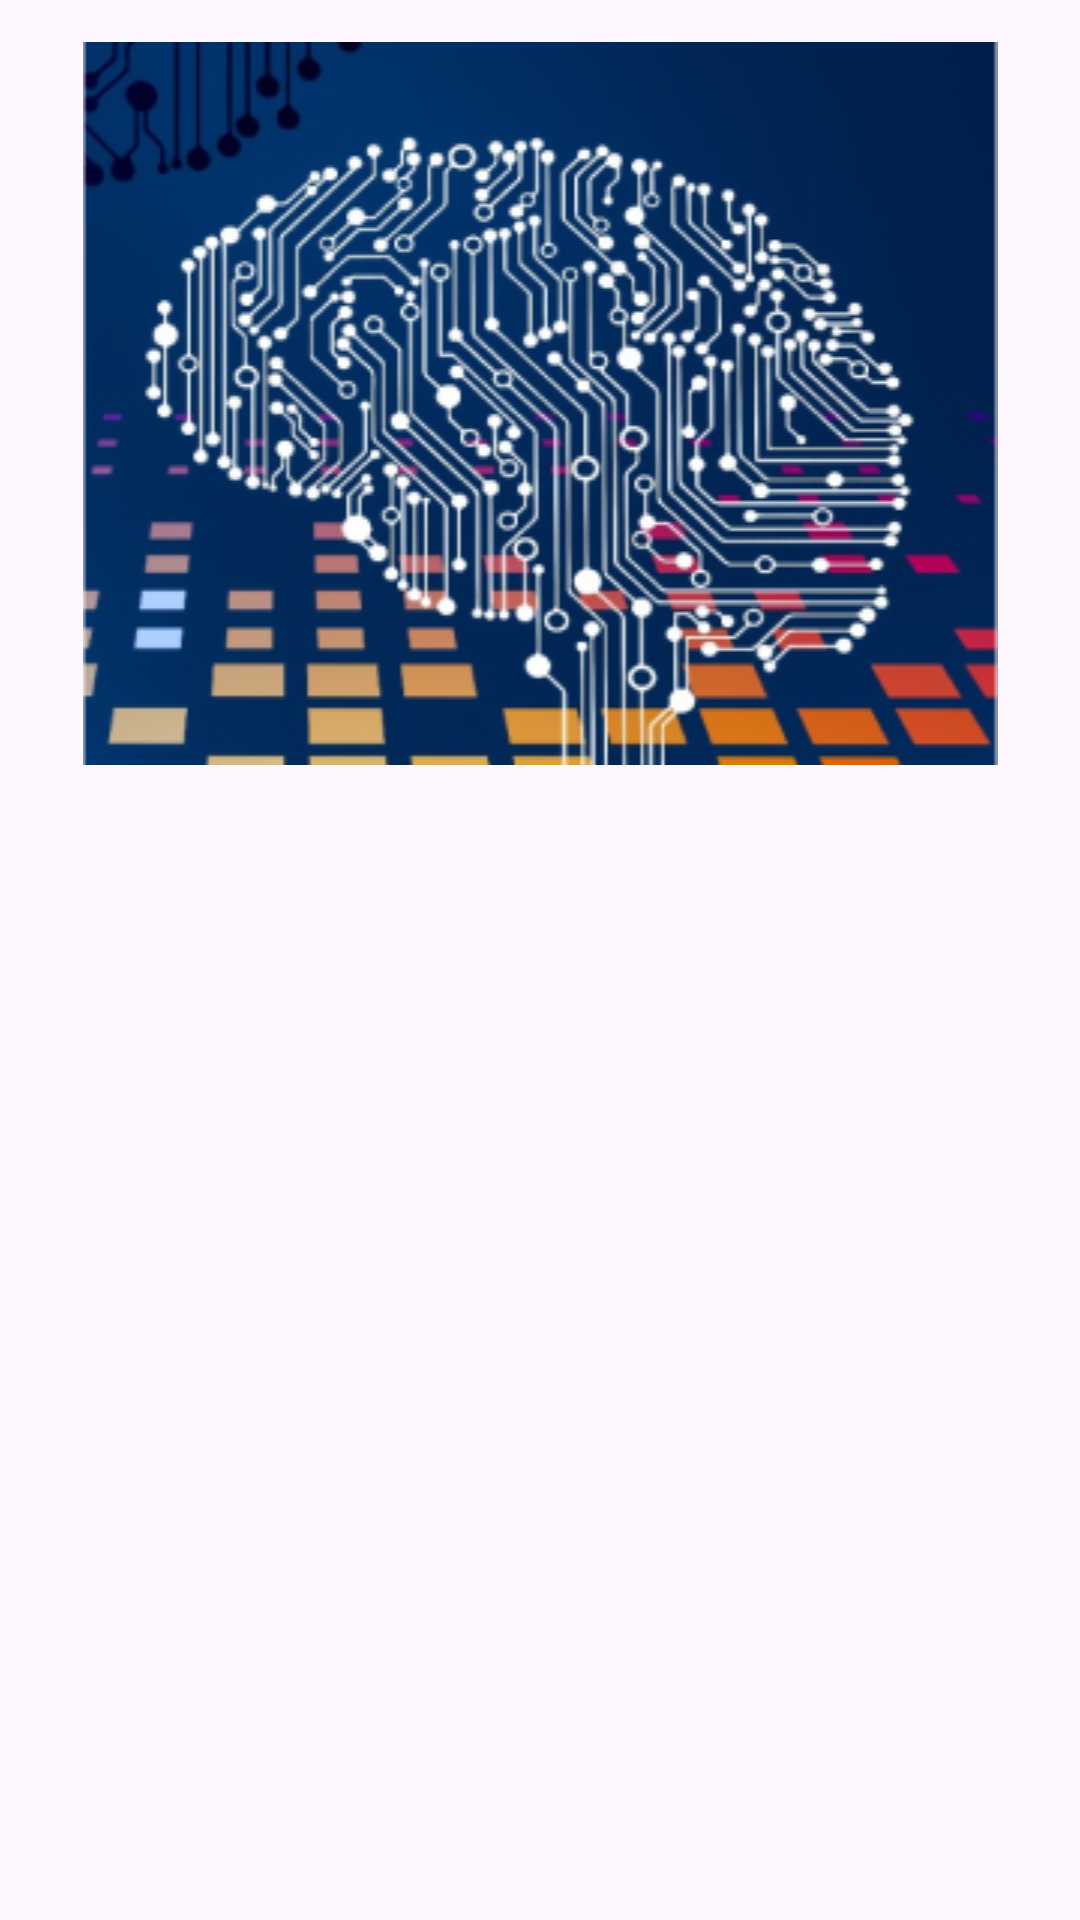

Reconstruct the res/layout file that produces this screen, plus the resources it refers to.
<!-- AndroidManifest.xml: application theme Theme.FakeWedding -->
<!-- res/layout/layout_home6.xml -->
<?xml version="1.0" encoding="utf-8"?>
<androidx.constraintlayout.widget.ConstraintLayout xmlns:android="http://schemas.android.com/apk/res/android"
    android:layout_width="match_parent"
    android:layout_height="match_parent"
    xmlns:app="http://schemas.android.com/apk/res-auto"
    android:padding="10dp">

    <androidx.appcompat.widget.AppCompatImageView
        android:id="@+id/imagehome6"
        android:layout_width="match_parent"
        android:layout_height="0dp"
        android:layout_marginTop="4dp"
        android:src="@drawable/home6"
        app:layout_constraintEnd_toEndOf="parent"
        app:layout_constraintHorizontal_bias="0.0"
        app:layout_constraintStart_toStartOf="parent"
        app:layout_constraintTop_toTopOf="parent" />

    <TextView
        android:id="@+id/txthome6"
        android:layout_width="300dp"
        android:layout_height="wrap_content"
        android:layout_marginTop="20dp"
        android:textSize="18dp"
        app:layout_constraintEnd_toEndOf="parent"
        app:layout_constraintHorizontal_bias="0.498"
        app:layout_constraintStart_toStartOf="parent"
        app:layout_constraintTop_toBottomOf="@+id/imagehome6" />
</androidx.constraintlayout.widget.ConstraintLayout>
<!-- resources referenced by this layout -->
<resources>
  <!-- drawable home6: png bitmap (drawable, 130738 bytes) -->
  <style name="Theme.FakeWedding" parent="Base.Theme.FakeWedding" />
  <style name="Base.Theme.FakeWedding" parent="Theme.Material3.DayNight.NoActionBar">
          
          
      </style>
</resources>
